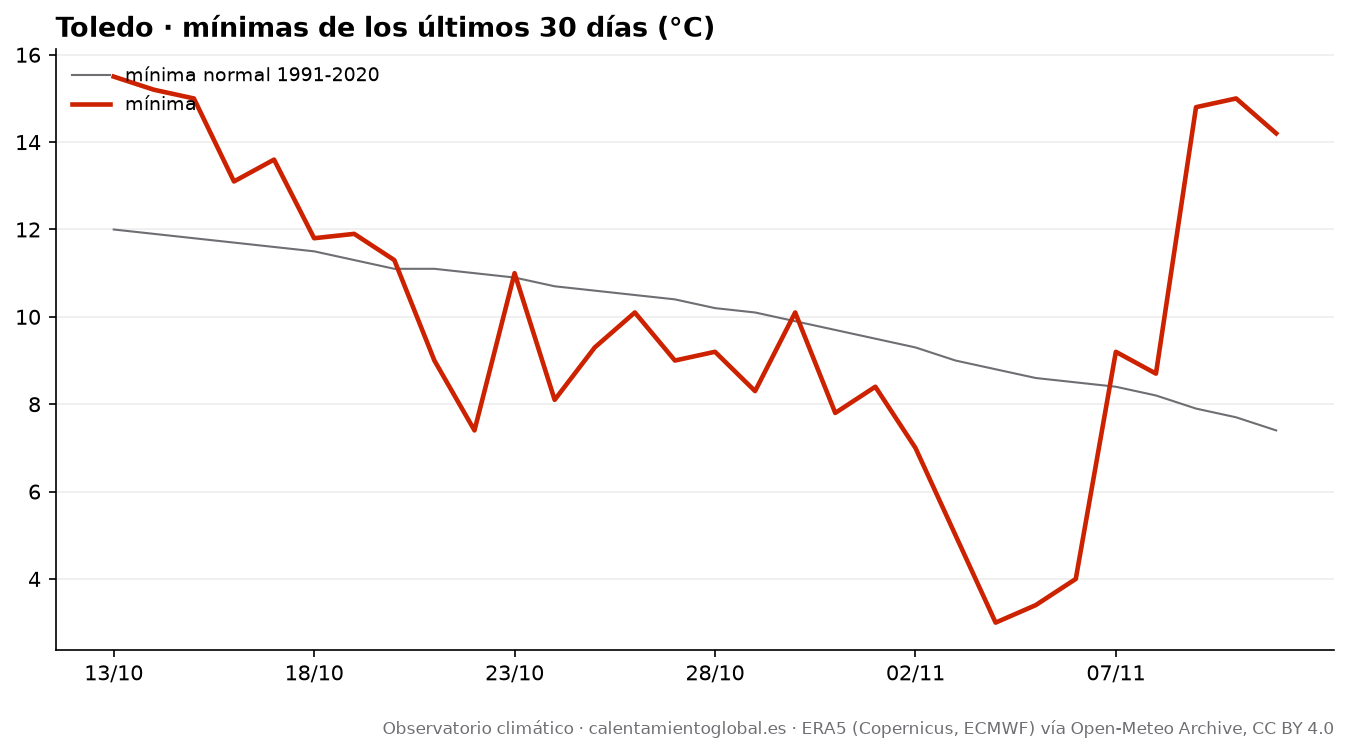

The data file committed next to this chart (first rows):
fecha, tmax, tmax_normal, tmin, tmin_normal, lluvia_mm, lluvia_normal_mm
2026-10-13, 28.7, 21.9, 15.5, 12.0, 0.0, 1.8
2026-10-14, 27.7, 21.6, 15.2, 11.9, 0.0, 1.72
2026-10-15, 26.4, 21.3, 15.0, 11.8, 0.0, 1.76
2026-10-16, 26.2, 21.0, 13.1, 11.7, 0.0, 1.8
2026-10-17, 23.4, 20.8, 13.6, 11.6, 5.8, 1.79
2026-10-18, 15.4, 20.6, 11.8, 11.5, 19.7, 1.86
2026-10-19, 16.0, 20.4, 11.9, 11.3, 2.2, 1.96
2026-10-20, 17.8, 20.3, 11.3, 11.1, 0.1, 2.08
2026-10-21, 20.0, 20.2, 9.0, 11.1, 0.0, 2.13
2026-10-22, 21.3, 20.1, 7.4, 11.0, 0.0, 2.16
2026-10-23, 20.1, 20.0, 11.0, 10.9, 0.0, 2.18
2026-10-24, 20.5, 19.8, 8.1, 10.7, 0.0, 2.17
2026-10-25, 23.0, 19.7, 9.3, 10.6, 0.0, 2.16
2026-10-26, 25.2, 19.5, 10.1, 10.5, 0.0, 2.12
2026-10-27, 23.2, 19.3, 9.0, 10.4, 0.0, 2.16
2026-10-28, 22.2, 19.1, 9.2, 10.2, 0.0, 2.12
2026-10-29, 22.6, 18.8, 8.3, 10.1, 0.0, 2.14
2026-10-30, 22.2, 18.7, 10.1, 9.9, 0.0, 2.15
2026-10-31, 21.5, 18.5, 7.8, 9.7, 0.0, 2.17
2026-11-01, 20.8, 18.3, 8.4, 9.5, 0.0, 2.2
2026-11-02, 19.5, 18.0, 7.0, 9.3, 0.0, 2.17
2026-11-03, 15.4, 17.7, 5.0, 9.0, 0.0, 2.12
2026-11-04, 16.9, 17.5, 3.0, 8.8, 0.0, 2.05
2026-11-05, 17.7, 17.2, 3.4, 8.6, 0.0, 1.98
2026-11-06, 18.2, 16.9, 4.0, 8.5, 0.3, 1.97
2026-11-07, 19.4, 16.6, 9.2, 8.4, 0.3, 1.88
2026-11-08, 17.8, 16.4, 8.7, 8.2, 0.2, 1.84
2026-11-09, 18.3, 16.0, 14.8, 7.9, 11.3, 1.79
2026-11-10, 19.2, 15.8, 15.0, 7.7, 6.7, 1.78
2026-11-11, 16.5, 15.6, 14.2, 7.4, 22.5, 1.77
